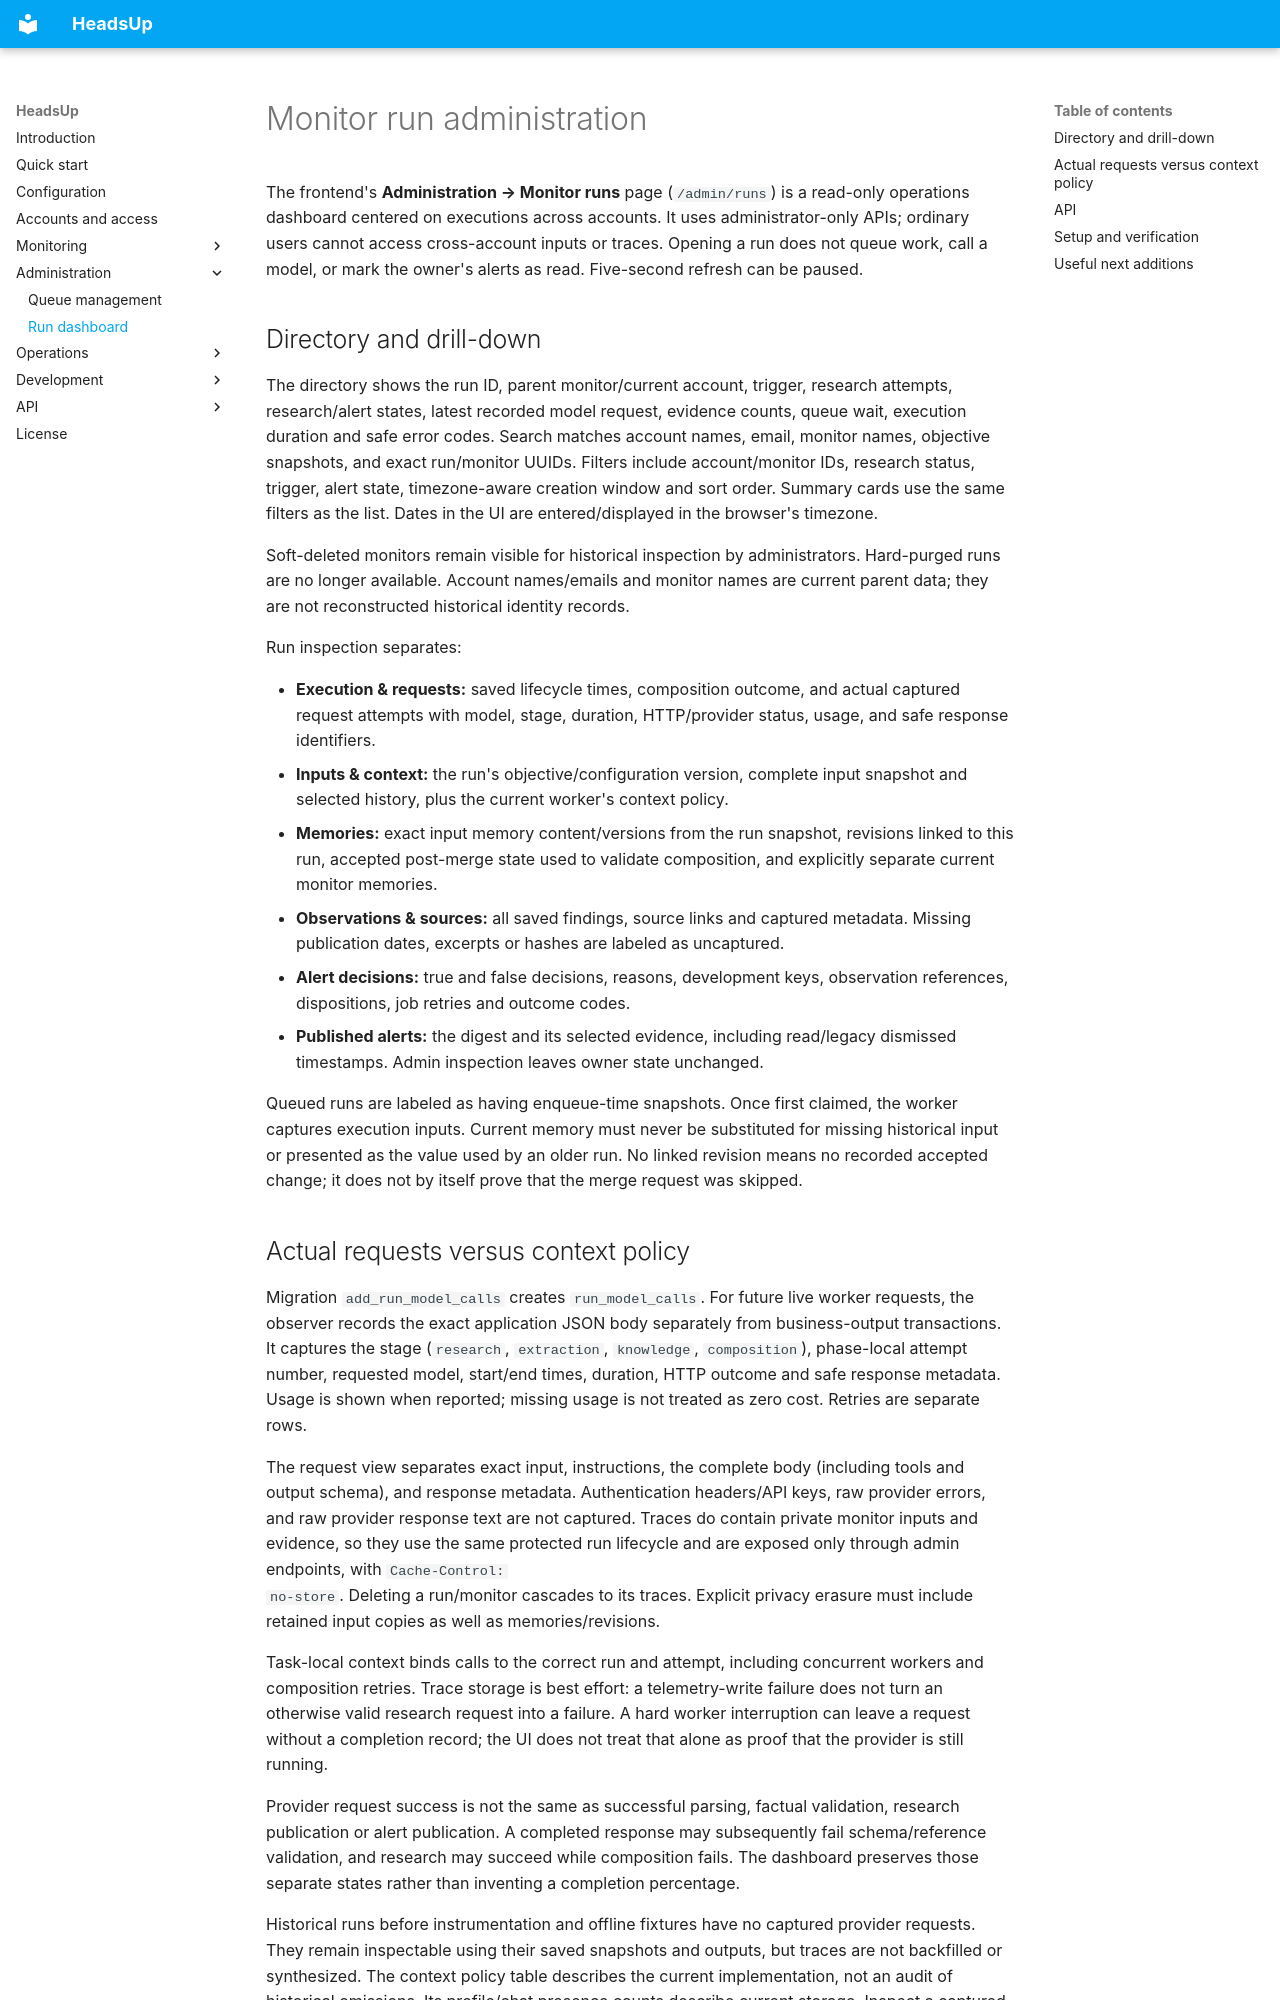

repository: aliahhmad/headsup_backend · page: run-dashboard/index.html · generator: mkdocs

# Monitor run administration

The frontend's **Administration → Monitor runs** page (`/admin/runs`) is a
read-only operations dashboard centered on executions across accounts. It uses
administrator-only APIs; ordinary users cannot access cross-account inputs or
traces. Opening a run does not queue work, call a model, or mark the owner's alerts
as read. Five-second refresh can be paused.

## Directory and drill-down

The directory shows the run ID, parent monitor/current account, trigger, research
attempts, research/alert states, latest recorded model request, evidence counts,
queue wait, execution duration and safe error codes. Search matches account names,
email, monitor names, objective snapshots, and exact run/monitor UUIDs. Filters
include account/monitor IDs, research status, trigger, alert state, timezone-aware
creation window and sort order. Summary cards use the same filters as the list.
Dates in the UI are entered/displayed in the browser's timezone.

Soft-deleted monitors remain visible for historical inspection by administrators.
Hard-purged runs are no longer available. Account names/emails and monitor names
are current parent data; they are not reconstructed historical identity records.

Run inspection separates:

- **Execution & requests:** saved lifecycle times, composition outcome, and actual
  captured request attempts with model, stage, duration, HTTP/provider status,
  usage, and safe response identifiers.
- **Inputs & context:** the run's objective/configuration version, complete input
  snapshot and selected history, plus the current worker's context policy.
- **Memories:** exact input memory content/versions from the run snapshot, revisions
  linked to this run, accepted post-merge state used to validate composition, and
  explicitly separate current monitor memories.
- **Observations & sources:** all saved findings, source links and captured metadata.
  Missing publication dates, excerpts or hashes are labeled as uncaptured.
- **Alert decisions:** true and false decisions, reasons, development keys,
  observation references, dispositions, job retries and outcome codes.
- **Published alerts:** the digest and its selected evidence, including read/legacy
  dismissed timestamps. Admin inspection leaves owner state unchanged.

Queued runs are labeled as having enqueue-time snapshots. Once first claimed,
the worker captures execution inputs. Current memory must never be substituted
for missing historical input or presented as the value used by an older run.
No linked revision means no recorded accepted change; it does not by itself prove
that the merge request was skipped.
